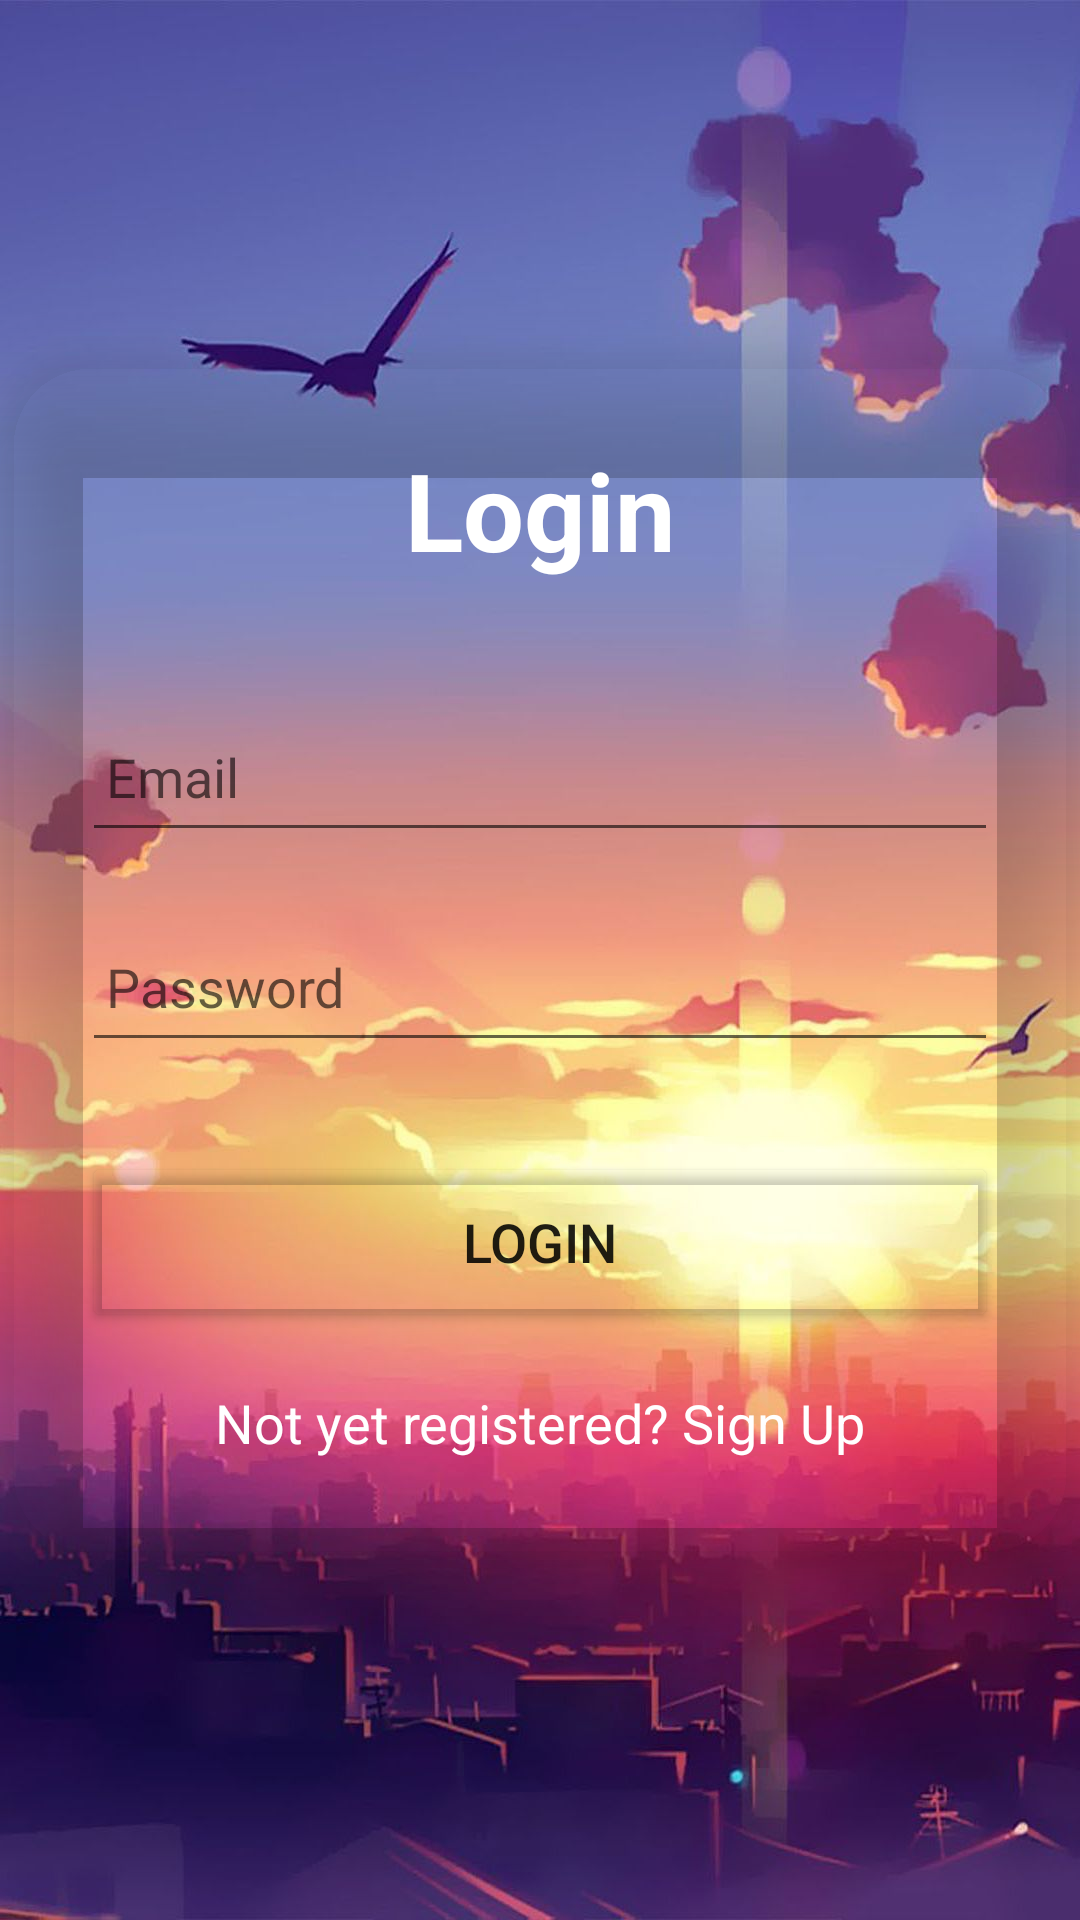

Here is an Android app screen rendered from its layout file. Give the layout XML and the strings, colors and styles it references.
<!-- AndroidManifest.xml: application theme LightTheme -->
<!-- res/layout/activity_login.xml -->
<?xml version="1.0" encoding="utf-8"?>
<LinearLayout
    xmlns:android="http://schemas.android.com/apk/res/android"
    xmlns:app="http://schemas.android.com/apk/res-auto"
    xmlns:tools="http://schemas.android.com/tools"
    android:layout_width="match_parent"
    android:layout_height="match_parent"
    android:orientation="vertical"
    android:gravity="center"
    android:background="@drawable/bk"
    tools:context=".Login_activity">

    <androidx.cardview.widget.CardView
        android:layout_width="match_parent"
        android:layout_height="wrap_content"
        app:cardCornerRadius="30dp"
        app:cardBackgroundColor="#00FF"
        android:outlineAmbientShadowColor="@color/black"
        app:cardElevation="20dp">

        <LinearLayout
            android:layout_width="match_parent"
            android:layout_height="wrap_content"
            android:layout_gravity="center_horizontal"
            android:orientation="vertical"
            android:layout_margin="10px"
            android:padding="24dp">

            <TextView
                android:layout_width="match_parent"
                android:layout_height="wrap_content"
                android:text="Login"
                android:textAlignment="center"
                android:textColor="@color/white"
                android:textSize="36sp"
                android:textStyle="bold" />

            <EditText
                android:id="@+id/login_email"
                android:layout_width="match_parent"
                android:layout_height="50dp"
                android:layout_marginTop="40dp"
                android:drawableLeft="@drawable/baseline_mail_24"
                android:drawablePadding="8dp"
                android:hint="Email"
                android:padding="8dp"
                android:textColor="@color/black" />

            <EditText
                android:id="@+id/login_password"
                android:layout_width="match_parent"
                android:layout_height="50dp"
                android:layout_marginTop="20dp"
                android:drawableLeft="@drawable/baseline_lock_24"
                android:drawablePadding="8dp"
                android:hint="Password"
                android:inputType="textPassword"
                android:padding="8dp"
                android:textColor="@color/black" />

            <Button
                android:id="@+id/login_button"
                android:layout_width="match_parent"
                android:layout_height="60dp"
                android:layout_marginTop="30dp"
                android:backgroundTint="#00FFFFFF"
                android:text="Login"
                android:textSize="18sp"
                app:cornerRadius="20dp" />

            <TextView
                android:id="@+id/signupRedirectText"
                android:layout_width="wrap_content"
                android:layout_height="wrap_content"
                android:layout_gravity="center"
                android:layout_marginTop="10dp"
                android:padding="8dp"
                android:text="Not yet registered? Sign Up"
                android:textColor="@color/white"
                android:textSize="18sp" />

        </LinearLayout>

    </androidx.cardview.widget.CardView>

</LinearLayout>
<!-- resources referenced by this layout -->
<resources>
  <color name="black">#FF000000</color>
  <color name="white">#FFFFFFFF</color>
  <!-- drawable bk: jpg bitmap (drawable, 89175 bytes) -->
  <style name="LightTheme" parent="Theme.AppCompat.Light.NoActionBar">
          
      </style>
</resources>
